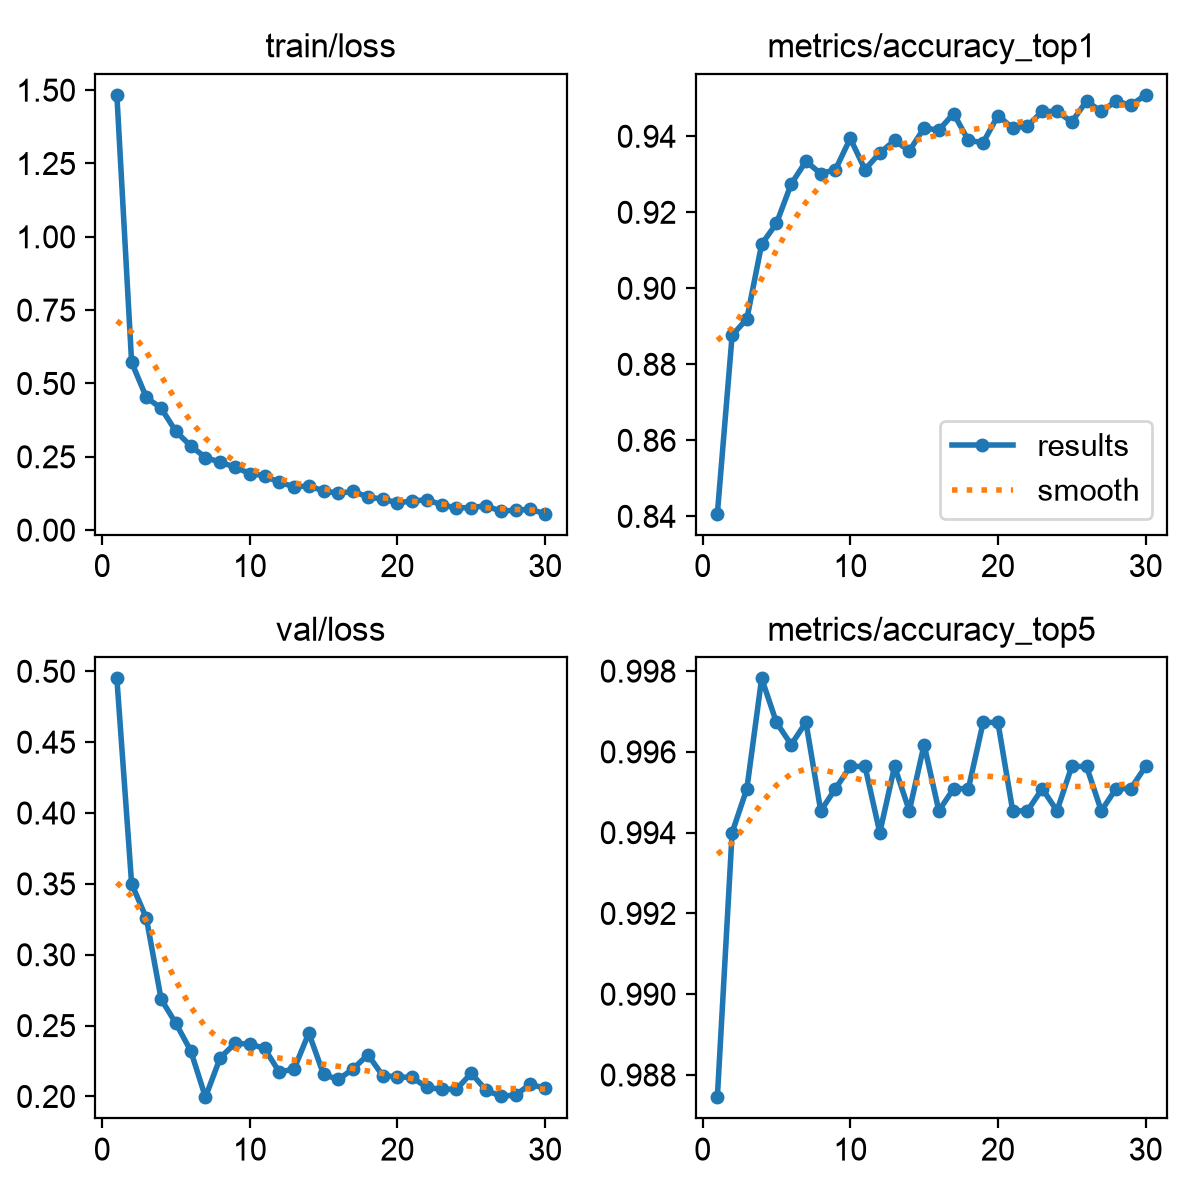

The data file committed next to this chart (first rows):
epoch, time, train/loss, metrics/accuracy_top1, metrics/accuracy_top5, val/loss, lr/pg0, lr/pg1, lr/pg2
1, 133.4, 1.484, 0.8407, 0.9875, 0.495, 0.0002371, 0.0002371, 0.0002371
2, 267.8, 0.572, 0.8876, 0.994, 0.3502, 0.0004594, 0.0004594, 0.0004594
3, 399, 0.4523, 0.892, 0.9951, 0.3257, 0.000666, 0.000666, 0.000666
4, 530.9, 0.4156, 0.9116, 0.9978, 0.2686, 0.0006433, 0.0006433, 0.0006433
5, 663, 0.3363, 0.9171, 0.9967, 0.2515, 0.0006198, 0.0006198, 0.0006198
6, 794.2, 0.2873, 0.9274, 0.9962, 0.2323, 0.0005962, 0.0005962, 0.0005962
7, 925.1, 0.2474, 0.9334, 0.9967, 0.1995, 0.0005726, 0.0005726, 0.0005726
8, 1057, 0.2316, 0.9302, 0.9945, 0.2274, 0.0005491, 0.0005491, 0.0005491
9, 1189, 0.2148, 0.9313, 0.9951, 0.2374, 0.0005255, 0.0005255, 0.0005255
10, 1320, 0.1927, 0.9394, 0.9956, 0.2371, 0.0005019, 0.0005019, 0.0005019
11, 1451, 0.1856, 0.9313, 0.9956, 0.2339, 0.0004784, 0.0004784, 0.0004784
12, 1582, 0.1629, 0.9356, 0.994, 0.2172, 0.0004548, 0.0004548, 0.0004548
13, 1714, 0.148, 0.9389, 0.9956, 0.2193, 0.0004313, 0.0004313, 0.0004313
14, 1846, 0.1501, 0.9362, 0.9945, 0.2447, 0.0004077, 0.0004077, 0.0004077
15, 1977, 0.134, 0.9422, 0.9962, 0.2155, 0.0003841, 0.0003841, 0.0003841
16, 2109, 0.1252, 0.9416, 0.9945, 0.212, 0.0003606, 0.0003606, 0.0003606
17, 2239, 0.1322, 0.946, 0.9951, 0.2195, 0.000337, 0.000337, 0.000337
18, 2370, 0.1128, 0.9389, 0.9951, 0.2295, 0.0003134, 0.0003134, 0.0003134
19, 2501, 0.1056, 0.9384, 0.9967, 0.2147, 0.0002899, 0.0002899, 0.0002899
20, 2633, 0.09333, 0.9454, 0.9967, 0.2138, 0.0002663, 0.0002663, 0.0002663
21, 2764, 0.09899, 0.9422, 0.9945, 0.2134, 0.0002428, 0.0002428, 0.0002428
22, 2896, 0.1037, 0.9427, 0.9945, 0.2064, 0.0002192, 0.0002192, 0.0002192
23, 3027, 0.08611, 0.9465, 0.9951, 0.205, 0.0001956, 0.0001956, 0.0001956
24, 3159, 0.07564, 0.9465, 0.9945, 0.2051, 0.0001721, 0.0001721, 0.0001721
25, 3289, 0.07679, 0.9438, 0.9956, 0.2164, 0.0001485, 0.0001485, 0.0001485
26, 3420, 0.08333, 0.9493, 0.9956, 0.2045, 0.000125, 0.000125, 0.000125
27, 3552, 0.06411, 0.9465, 0.9945, 0.2001, 0.0001014, 0.0001014, 0.0001014
28, 3684, 0.06848, 0.9493, 0.9951, 0.2011, 7.7826e-05, 7.7826e-05, 7.7826e-05
29, 3815, 0.07056, 0.9482, 0.9951, 0.2086, 5.4264e-05, 5.4264e-05, 5.4264e-05
30, 3945, 0.056, 0.9509, 0.9956, 0.2057, 3.0702e-05, 3.0702e-05, 3.0702e-05
